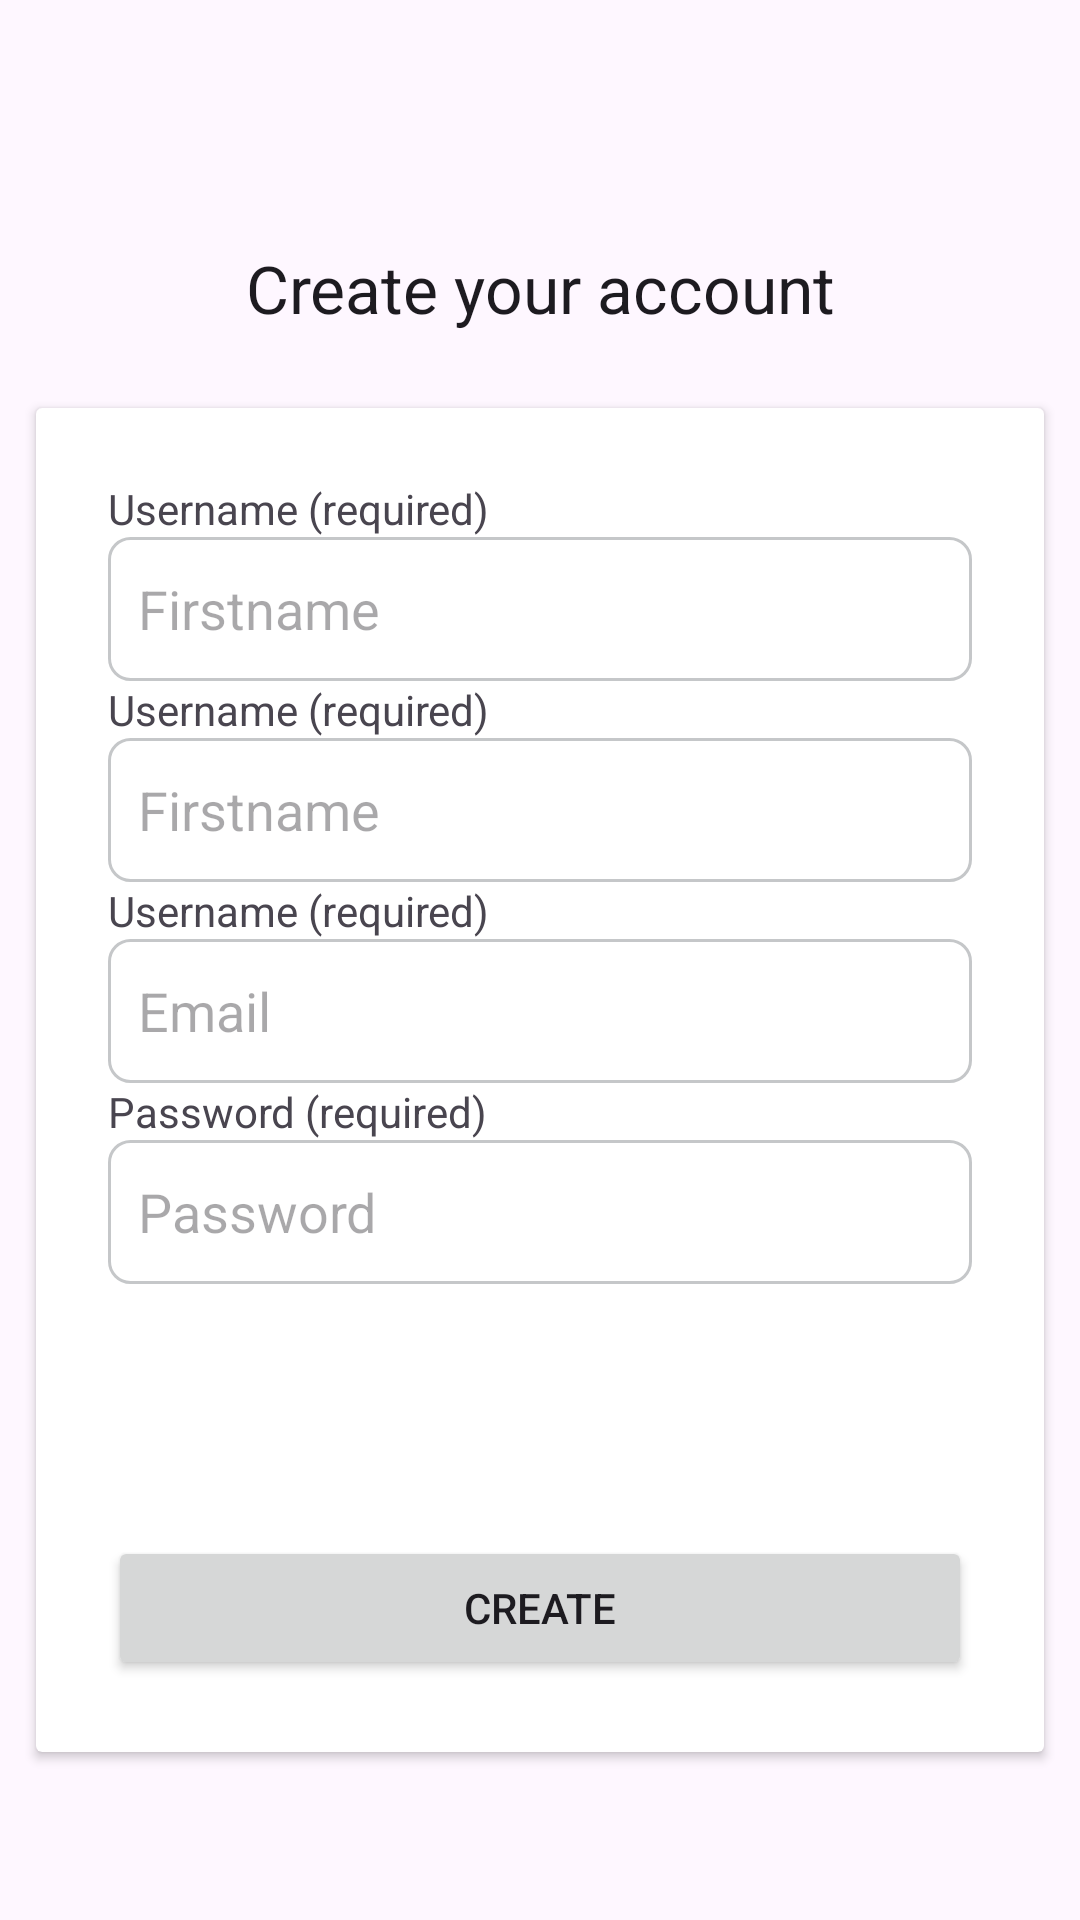

Layout XML and referenced resources for this Android screen:
<!-- AndroidManifest.xml: application theme Theme.WallmartFunctionalLogin -->
<!-- res/layout/activity_register.xml -->
<?xml version="1.0" encoding="utf-8"?>
<androidx.constraintlayout.widget.ConstraintLayout xmlns:android="http://schemas.android.com/apk/res/android"
    xmlns:app="http://schemas.android.com/apk/res-auto"
    xmlns:tools="http://schemas.android.com/tools"
    android:layout_width="match_parent"
    android:layout_height="match_parent"
    tools:context=".RegisterActivity">

    <LinearLayout
        android:layout_width="match_parent"
        android:layout_height="match_parent"
        android:orientation="vertical"
        app:layout_constraintBottom_toBottomOf="parent"
        app:layout_constraintStart_toStartOf="parent"
        app:layout_constraintEnd_toEndOf="parent"
        app:layout_constraintTop_toTopOf="parent">

        <ImageView
            android:id="@+id/logo"
            android:layout_width="match_parent"
            android:layout_height="44dp"
            android:layout_marginTop="12dp"
            android:layout_marginBottom="12dp"
            app:srcCompat="@drawable/wallemart"
            app:layout_constraintTop_toTopOf="parent"/>

        <TextView
            android:id="@+id/title"
            app:layout_constraintTop_toTopOf="@id/logo"
            android:layout_width="match_parent"
            android:layout_height="56dp"
            android:gravity="center"
            android:text="@string/create_your_account"
            android:textAppearance="@style/TextAppearance.AppCompat.Large" />

        <androidx.cardview.widget.CardView
            android:layout_width="match_parent"
            android:layout_height="wrap_content"
            app:layout_constraintTop_toTopOf="@id/title"
            app:layout_constraintBottom_toBottomOf="parent"
            app:layout_constraintStart_toStartOf="parent"
            app:layout_constraintEnd_toEndOf="parent"
            android:layout_margin="12dp">

            <LinearLayout
                app:layout_constraintTop_toTopOf="parent"
                app:layout_constraintBottom_toBottomOf="parent"
                app:layout_constraintStart_toStartOf="parent"
                app:layout_constraintEnd_toEndOf="parent"
                android:layout_width="match_parent"
                android:layout_height="wrap_content"
                android:orientation="vertical"
                android:padding="24dp">

                <TextView
                    android:id="@+id/firstnameLabel"
                    app:layout_constraintTop_toTopOf="parent"
                    android:layout_width="match_parent"
                    android:layout_height="wrap_content"
                    android:text="@string/username" />

                <EditText
                    app:layout_constraintTop_toTopOf="@id/firstnameLabel"
                    android:id="@+id/firstname"
                    android:layout_width="match_parent"
                    android:layout_height="48dp"
                    android:background="@drawable/input"
                    android:ems="10"
                    android:hint="@string/firstname"
                    android:inputType="text" />

                <TextView
                    android:id="@+id/lastnameLabel"
                    app:layout_constraintTop_toTopOf="@id/firstname"
                    android:layout_width="match_parent"
                    android:layout_height="wrap_content"
                    android:text="@string/username" />

                <EditText
                    app:layout_constraintTop_toTopOf="@id/lastnameLabel"
                    android:id="@+id/lastname"
                    android:layout_width="match_parent"
                    android:layout_height="48dp"
                    android:background="@drawable/input"
                    android:ems="10"
                    android:hint="@string/firstname"
                    android:inputType="text" />

                <TextView
                    android:id="@+id/usernameLabel"
                    app:layout_constraintTop_toTopOf="@id/lastname"
                    android:layout_width="match_parent"
                    android:layout_height="wrap_content"
                    android:text="@string/username" />

                <EditText
                    app:layout_constraintTop_toTopOf="@id/usernameLabel"
                    android:id="@+id/userEmail"
                    android:layout_width="match_parent"
                    android:layout_height="48dp"
                    android:background="@drawable/input"
                    android:ems="10"
                    android:hint="@string/username_hint"
                    android:inputType="text" />

                <TextView
                    android:id="@+id/passwordLabel"
                    app:layout_constraintTop_toTopOf="@id/userEmail"
                    android:layout_width="match_parent"
                    android:layout_height="wrap_content"
                    android:text="@string/password" />

                <EditText
                    app:layout_constraintTop_toTopOf="@id/passwordLabel"
                    android:id="@+id/userPassword"
                    android:layout_width="match_parent"
                    android:layout_height="48dp"
                    android:background="@drawable/input"
                    android:ems="10"
                    android:hint="@string/password_hint"
                    android:inputType="textPassword" />

                <Button
                    app:layout_constraintTop_toTopOf="@id/userPassword"
                    android:id="@+id/createUser"
                    style="@style/Widget.AppCompat.Button"
                    android:layout_marginTop="84dp"
                    android:layout_width="match_parent"
                    android:layout_height="wrap_content"
                    android:text="@string/create" />

            </LinearLayout>

        </androidx.cardview.widget.CardView>
    </LinearLayout>

</androidx.constraintlayout.widget.ConstraintLayout>
<!-- resources referenced by this layout -->
<resources>
  <!-- drawable input (drawable) -->
  <?xml version="1.0" encoding="utf-8"?>
  <shape xmlns:android="http://schemas.android.com/apk/res/android">
      <stroke
          android:width="1dp"
          android:color="@color/material_dynamic_neutral80"/>
      <solid
          android:paddingLeft="10dp"
          android:paddingTop="10dp"/>
      <padding
          android:left="10dp"
          android:top="10dp"
          android:right="10dp"
          android:bottom="10dp" />
      <corners android:radius="7dp" />
  </shape>
  <string name="create">Create</string>
  <string name="create_your_account">Create your account</string>
  <string name="firstname">Firstname</string>
  <string name="password">Password (required)</string>
  <string name="password_hint">Password</string>
  <string name="username">Username (required)</string>
  <string name="username_hint">Email</string>
  <style name="Theme.WallmartFunctionalLogin" parent="Base.Theme.WallmartFunctionalLogin" />
  <style name="Base.Theme.WallmartFunctionalLogin" parent="Theme.Material3.DayNight.NoActionBar">
          
          <item name="colorPrimary">@color/primary_color</item>
      </style>
  <color name="primary_color">#2196F3</color>
</resources>
